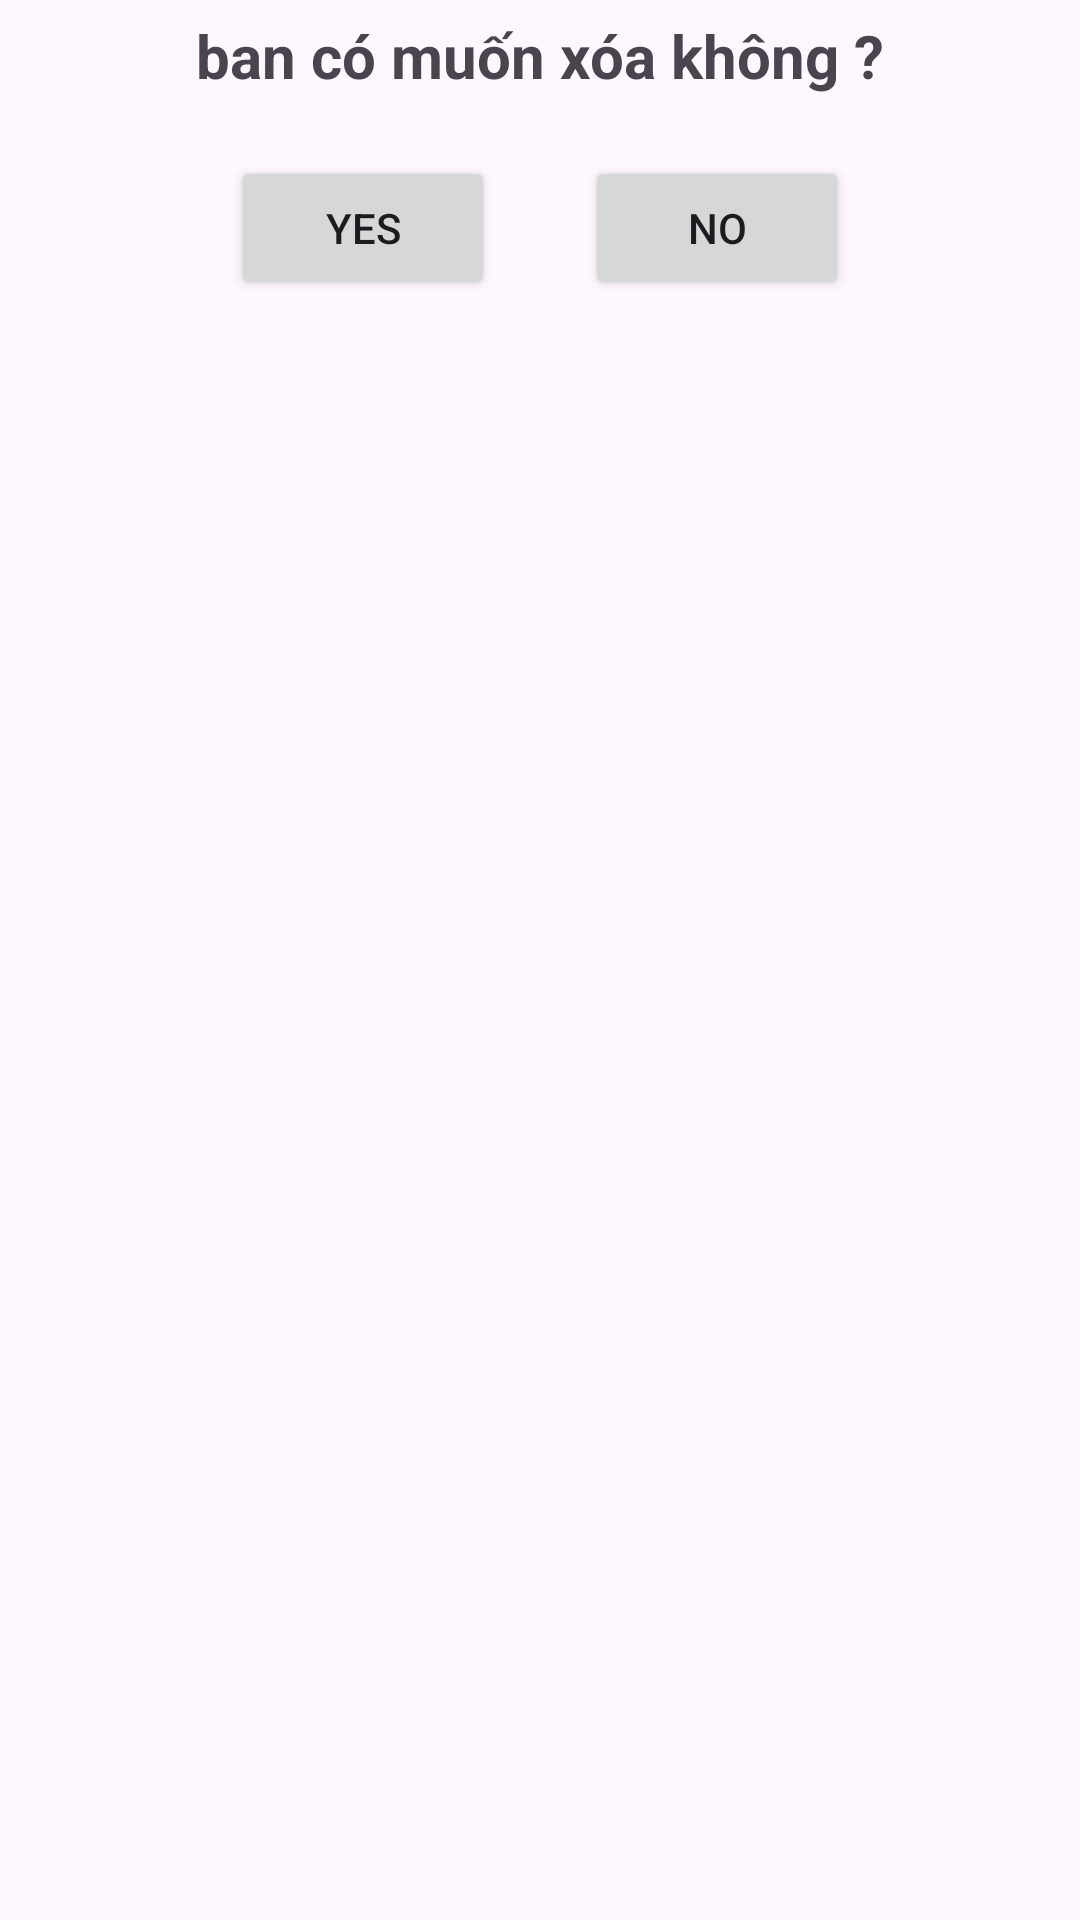

Reconstruct the res/layout file that produces this screen, plus the resources it refers to.
<!-- AndroidManifest.xml: application theme Theme.Apptruyen_sqlite -->
<!-- res/layout/dialogdelete.xml -->
<?xml version="1.0" encoding="utf-8"?>
<LinearLayout xmlns:android="http://schemas.android.com/apk/res/android"
    android:orientation="vertical"
    android:layout_width="match_parent"
    android:layout_height="match_parent">

    <TextView
        android:gravity="center"
        android:textStyle="bold"
        android:textSize="20sp"
        android:layout_marginTop="5dp"
        android:layout_width="match_parent"
        android:layout_height="wrap_content"
        android:text="ban có muốn xóa không ?"/>
    <LinearLayout
        android:layout_width="match_parent"
        android:layout_height="wrap_content"
        android:layout_marginTop="20dp"
        android:gravity="center"
        android:orientation="horizontal">
        <Button
            android:text="YES"
            android:layout_width="wrap_content"
            android:layout_height="wrap_content"
            android:id="@+id/yes"
            android:layout_marginRight="15dp"/>
000000003
        .<Button
            android:text="NO"
            android:layout_width="wrap_content"
            android:layout_height="wrap_content"
            android:id="@+id/no"
            android:layout_marginLeft="15dp"/>

    </LinearLayout>
</LinearLayout>
<!-- resources referenced by this layout -->
<resources>
  <style name="Theme.Apptruyen_sqlite" parent="Base.Theme.Apptruyen_sqlite" />
  <style name="Base.Theme.Apptruyen_sqlite" parent="Theme.Material3.DayNight.NoActionBar">
          
          
      </style>
</resources>
